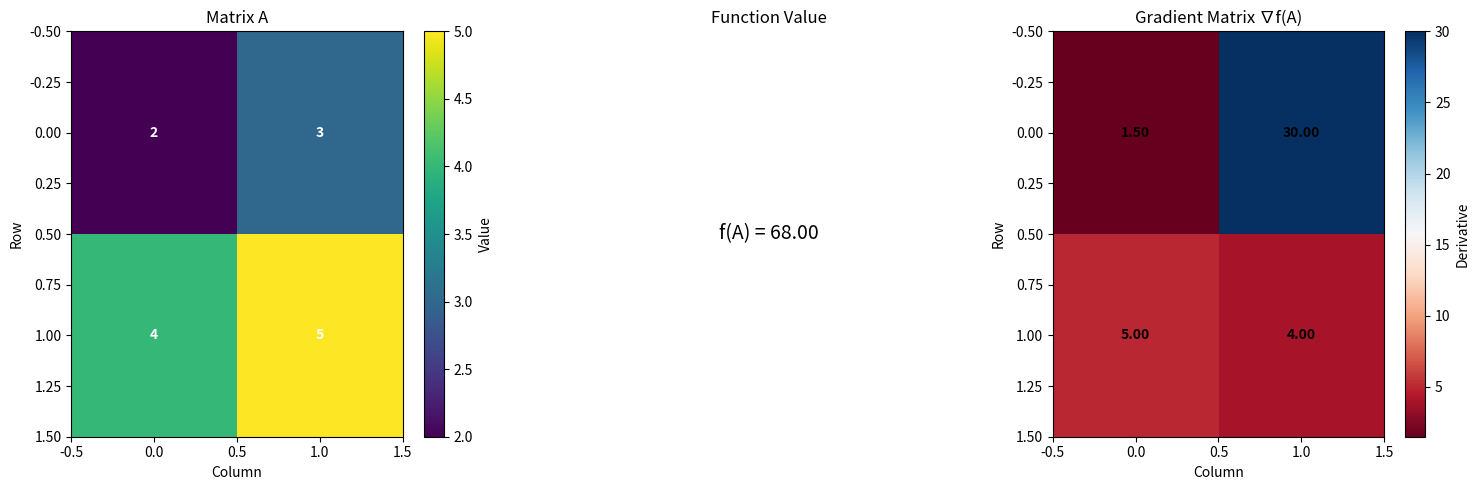

Python code for this plot:
import numpy as np
import matplotlib.pyplot as plt

def demonstrate_matrix_derivatives():
    """Demonstrate matrix derivative computation"""
    
    # Define a simple matrix function
    def matrix_function(A):
        """f(A) = 3/2 * A[0,0] + 5 * A[0,1]^2 + A[1,0] * A[1,1]"""
        return 1.5 * A[0, 0] + 5 * A[0, 1]**2 + A[1, 0] * A[1, 1]
    
    def matrix_derivative(A):
        """Compute the derivative of f(A) with respect to A"""
        return np.array([
            [1.5, 10 * A[0, 1]],
            [A[1, 1], A[1, 0]]
        ])
    
    # Test with a specific matrix
    A = np.array([[2, 3], [4, 5]])
    
    print("Matrix Derivatives Example")
    print("=" * 40)
    print("Matrix A:")
    print(A)
    print()
    
    print("Function value f(A):")
    f_value = matrix_function(A)
    print(f"f(A) = {f_value}")
    print()
    
    print("Derivative matrix ∇f(A):")
    grad_A = matrix_derivative(A)
    print(grad_A)
    print()
    
    # Verify with finite differences
    print("Verification with Finite Differences:")
    epsilon = 1e-7
    numerical_grad = np.zeros_like(A)
    
    for i in range(A.shape[0]):
        for j in range(A.shape[1]):
            # Perturb A[i,j]
            A_plus = A.copy()
            A_plus[i, j] += epsilon
            A_minus = A.copy()
            A_minus[i, j] -= epsilon
            
            # Compute finite difference
            f_plus = matrix_function(A_plus)
            f_minus = matrix_function(A_minus)
            numerical_grad[i, j] = (f_plus - f_minus) / (2 * epsilon)
    
    print("Numerical gradient:")
    print(numerical_grad)
    print()
    
    print("Analytical vs Numerical:")
    print("Analytical:")
    print(grad_A)
    print("Numerical:")
    print(numerical_grad)
    print("Difference:")
    print(np.abs(grad_A - numerical_grad))
    print(f"Max difference: {np.max(np.abs(grad_A - numerical_grad)):.2e}")
    
    # Visualization
    plt.figure(figsize=(15, 5))
    
    # Original matrix
    plt.subplot(1, 3, 1)
    plt.imshow(A, cmap='viridis', aspect='auto')
    plt.colorbar(label='Value')
    plt.title('Matrix A')
    plt.xlabel('Column')
    plt.ylabel('Row')
    
    # Add text annotations
    for i in range(A.shape[0]):
        for j in range(A.shape[1]):
            plt.text(j, i, f'{A[i, j]}', ha='center', va='center', 
                    color='white', fontweight='bold')
    
    # Function value
    plt.subplot(1, 3, 2)
    plt.text(0.5, 0.5, f'f(A) = {f_value:.2f}', ha='center', va='center', 
             fontsize=14, transform=plt.gca().transAxes)
    plt.title('Function Value')
    plt.axis('off')
    
    # Gradient matrix
    plt.subplot(1, 3, 3)
    plt.imshow(grad_A, cmap='RdBu', aspect='auto')
    plt.colorbar(label='Derivative')
    plt.title('Gradient Matrix ∇f(A)')
    plt.xlabel('Column')
    plt.ylabel('Row')
    
    # Add text annotations
    for i in range(grad_A.shape[0]):
        for j in range(grad_A.shape[1]):
            plt.text(j, i, f'{grad_A[i, j]:.2f}', ha='center', va='center', 
                    color='black', fontweight='bold')
    
    plt.tight_layout()
    plt.show()
    
    return A, f_value, grad_A, numerical_grad

if __name__ == "__main__":
    matrix_deriv_demo = demonstrate_matrix_derivatives()
